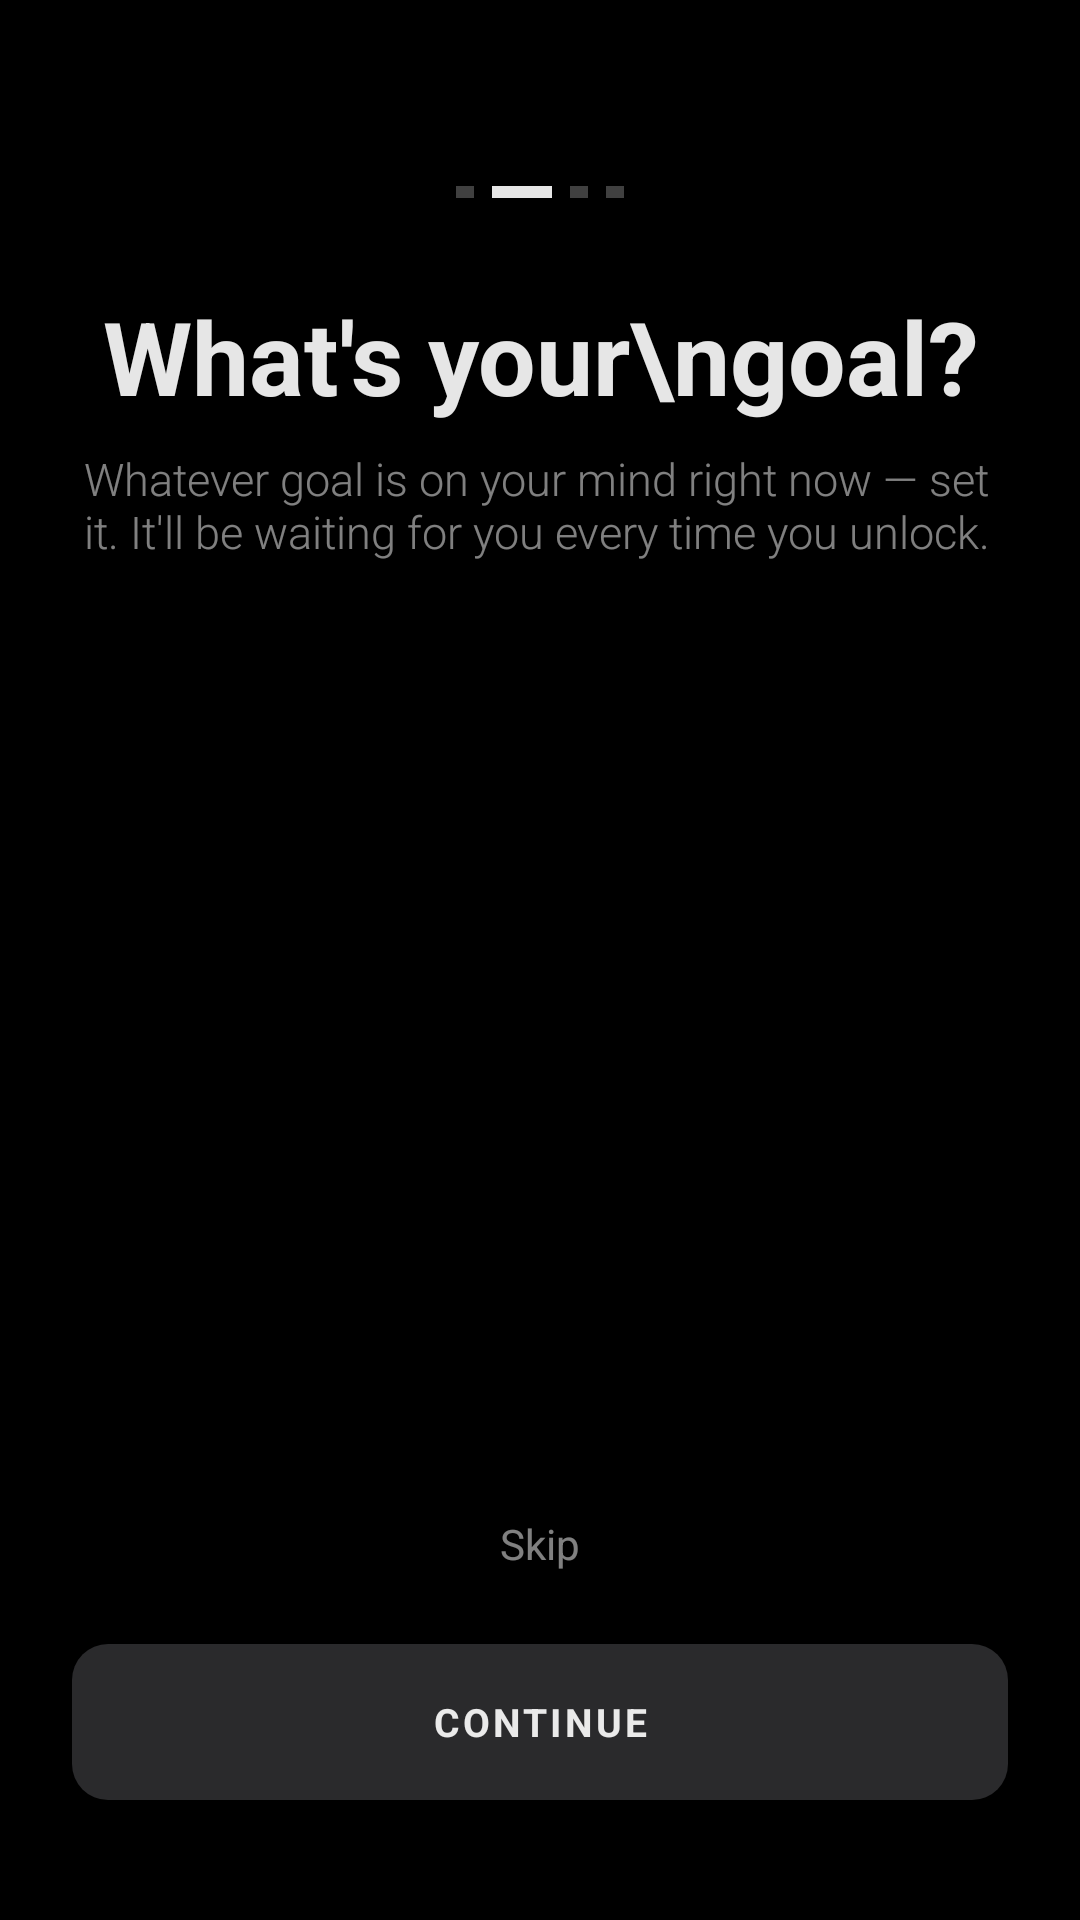

Here is an Android app screen rendered from its layout file. Give the layout XML and the strings, colors and styles it references.
<!-- AndroidManifest.xml: application theme AppTheme -->
<!-- res/layout/onboarding_page_goal.xml -->
<?xml version="1.0" encoding="utf-8"?>
<androidx.constraintlayout.widget.ConstraintLayout xmlns:android="http://schemas.android.com/apk/res/android"
    xmlns:app="http://schemas.android.com/apk/res-auto"
    android:layout_width="match_parent"
    android:layout_height="match_parent">

    
    <LinearLayout
        android:id="@+id/stepDots"
        android:layout_width="wrap_content"
        android:layout_height="8dp"
        android:gravity="center_vertical"
        android:orientation="horizontal"
        android:layout_marginTop="60dp"
        app:layout_constraintEnd_toEndOf="parent"
        app:layout_constraintStart_toStartOf="parent"
        app:layout_constraintTop_toTopOf="parent">

        <View
            android:layout_width="6dp"
            android:layout_height="4dp"
            android:layout_marginEnd="6dp"
            android:background="#40FFFFFF" />

        <View
            android:layout_width="20dp"
            android:layout_height="4dp"
            android:layout_marginEnd="6dp"
            android:background="#E6FFFFFF" />

        <View
            android:layout_width="6dp"
            android:layout_height="4dp"
            android:layout_marginEnd="6dp"
            android:background="#40FFFFFF" />

        <View
            android:layout_width="6dp"
            android:layout_height="4dp"
            android:background="#40FFFFFF" />

    </LinearLayout>

    <TextView
        android:id="@+id/tvTitle"
        android:layout_width="0dp"
        android:layout_height="wrap_content"
        android:layout_marginStart="28dp"
        android:layout_marginEnd="28dp"
        android:layout_marginTop="28dp"
        android:fontFamily="sans-serif"
        android:gravity="center"
        android:lineSpacingMultiplier="1.1"
        android:text="What's your\ngoal?"
        android:textColor="@color/whiteTrans90"
        android:textSize="34sp"
        android:textStyle="bold"
        app:layout_constraintEnd_toEndOf="parent"
        app:layout_constraintStart_toStartOf="parent"
        app:layout_constraintTop_toBottomOf="@id/stepDots" />

    <TextView
        android:id="@+id/tvSubtitle"
        android:layout_width="0dp"
        android:layout_height="wrap_content"
        android:layout_marginStart="28dp"
        android:layout_marginEnd="28dp"
        android:layout_marginTop="8dp"
        android:fontFamily="sans-serif-light"
        android:text="Whatever goal is on your mind right now — set it. It'll be waiting for you every time you unlock."
        android:textColor="@color/whiteTrans50"
        android:textSize="15sp"
        app:layout_constraintEnd_toEndOf="parent"
        app:layout_constraintStart_toStartOf="parent"
        app:layout_constraintTop_toBottomOf="@id/tvTitle" />

    <FrameLayout
        android:id="@+id/goalInputWrapper"
        android:layout_width="0dp"
        android:layout_height="wrap_content"
        android:layout_marginStart="24dp"
        android:layout_marginEnd="24dp"
        android:layout_marginTop="32dp"
        android:background="@drawable/bg_onboarding_option"
        app:layout_constraintEnd_toEndOf="parent"
        app:layout_constraintStart_toStartOf="parent"
        app:layout_constraintTop_toBottomOf="@id/tvSubtitle">

        <EditText
            android:id="@+id/etGoal"
            android:layout_width="match_parent"
            android:layout_height="wrap_content"
            android:background="@android:color/transparent"
            android:fontFamily="sans-serif-light"
            android:gravity="center"
            android:inputType="textCapSentences"
            android:maxLines="2"
            android:paddingHorizontal="20dp"
            android:paddingVertical="18dp"
            android:textColor="@color/whiteTrans90"
            android:textSize="16sp" />

        <TextView
            android:id="@+id/tvGoalHint"
            android:layout_width="match_parent"
            android:layout_height="wrap_content"
            android:layout_gravity="center"
            android:clickable="false"
            android:focusable="false"
            android:fontFamily="sans-serif-light"
            android:gravity="center"
            android:paddingHorizontal="20dp"
            android:paddingVertical="18dp"
            android:textColor="@color/whiteTrans50"
            android:textSize="16sp" />

    </FrameLayout>

    <TextView
        android:id="@+id/btnGoalContinue"
        android:layout_width="0dp"
        android:layout_height="wrap_content"
        android:layout_marginStart="24dp"
        android:layout_marginEnd="24dp"
        android:layout_marginBottom="40dp"
        android:background="@drawable/bg_reflection_done_button"
        android:clickable="true"
        android:focusable="true"
        android:foreground="?attr/selectableItemBackground"
        android:gravity="center"
        android:letterSpacing="0.08"
        android:minHeight="52dp"
        android:text="CONTINUE"
        android:textColor="@color/whiteTrans90"
        android:textSize="13sp"
        android:textStyle="bold"
        app:layout_constraintBottom_toBottomOf="parent"
        app:layout_constraintEnd_toEndOf="parent"
        app:layout_constraintStart_toStartOf="parent" />

    <TextView
        android:id="@+id/btnGoalSkip"
        android:layout_width="wrap_content"
        android:layout_height="wrap_content"
        android:layout_marginBottom="12dp"
        android:clickable="true"
        android:focusable="true"
        android:foreground="?attr/selectableItemBackground"
        android:gravity="center"
        android:padding="12dp"
        android:text="Skip"
        android:textColor="@color/whiteTrans50"
        android:textSize="14sp"
        app:layout_constraintBottom_toTopOf="@id/btnGoalContinue"
        app:layout_constraintEnd_toEndOf="parent"
        app:layout_constraintStart_toStartOf="parent" />

</androidx.constraintlayout.widget.ConstraintLayout>
<!-- resources referenced by this layout -->
<resources>
  <color name="whiteTrans50">#80FFFFFF</color>
  <color name="whiteTrans90">#E6FFFFFF</color>
  <!-- drawable bg_reflection_done_button (drawable) -->
  <?xml version="1.0" encoding="utf-8"?>
  <shape xmlns:android="http://schemas.android.com/apk/res/android"
      android:shape="rectangle">
      <solid android:color="#2A2A2C" />
      <corners android:radius="@dimen/reflection_dialog_button_corner_radius" />
  </shape>
  <style name="AppTheme" parent="Theme.AppCompat.Light.NoActionBar">
  
          <item name="android:forceDarkAllowed" tools:targetApi="q">false</item>
  
          <item name="android:windowLayoutInDisplayCutoutMode" tools:targetApi="o_mr1">shortEdges
          </item>
          <item name="android:windowTranslucentStatus">true</item>
          <item name="android:windowTranslucentNavigation">true</item>
          <item name="android:colorEdgeEffect">@android:color/transparent</item>
  
          <item name="android:fitsSystemWindows">false</item>
          <item name="android:windowShowWallpaper">false</item>
          <item name="android:windowBackground">@android:color/black</item>
          <item name="android:windowFullscreen">false</item>
          <item name="android:windowLightStatusBar">true</item>
          <item name="android:windowLightNavigationBar" tools:targetApi="o_mr1">true</item>
          <item name="android:windowContentOverlay">@null</item>
          <item name="android:windowAnimationStyle">@style/WindowAnimationTransition</item>
          <item name="android:colorBackgroundCacheHint">@null</item>
  
          <item name="android:statusBarColor">@android:color/transparent</item>
          <item name="android:navigationBarColor">@android:color/transparent</item>
          
          <item name="android:enforceNavigationBarContrast" tools:targetApi="q">false</item>
          
          
  
          <item name="colorPrimary">@color/black</item>
          <item name="colorPrimaryDark">@android:color/darker_gray</item>
          <item name="colorAccent">@color/black</item>
  
          <item name="primaryColor">@color/black</item>
          <item name="primaryInverseColor">@color/blackInverse</item>
          <item name="primaryTextShadowColor">@color/blackInverseTrans50</item>
          <item name="primaryColorTrans50">@color/blackTrans50</item>
          <item name="primaryColorTrans80">@color/blackTrans80</item>
          <item name="primaryColorInverseTrans50">@color/blackInverseTrans50</item>
          <item name="primaryColorInverseTrans80">@color/blackInverseTrans80</item>
          <item name="primaryColorInverseTrans90">@color/blackInverseTrans90</item>
          <item name="primaryShadeColor">@android:color/black</item>
          <item name="primaryShadeDarkColor">@android:color/black</item>
          <item name="dialogShadeColor">@android:color/black</item>
  
      </style>
  <dimen name="reflection_dialog_button_corner_radius">12dp</dimen>
  <style name="WindowAnimationTransition">
          <item name="android:windowEnterAnimation">@android:anim/fade_in</item>
          <item name="android:windowExitAnimation">@android:anim/fade_out</item>
      </style>
  <color name="black">#000000</color>
  <color name="blackInverse">#FFFFFF</color>
  <color name="blackInverseTrans50">#80FFFFFF</color>
  <color name="blackTrans50">#80000000</color>
  <color name="blackTrans80">#CC000000</color>
  <color name="blackInverseTrans80">#CCFFFFFF</color>
  <color name="blackInverseTrans90">#E6FFFFFF</color>
</resources>
